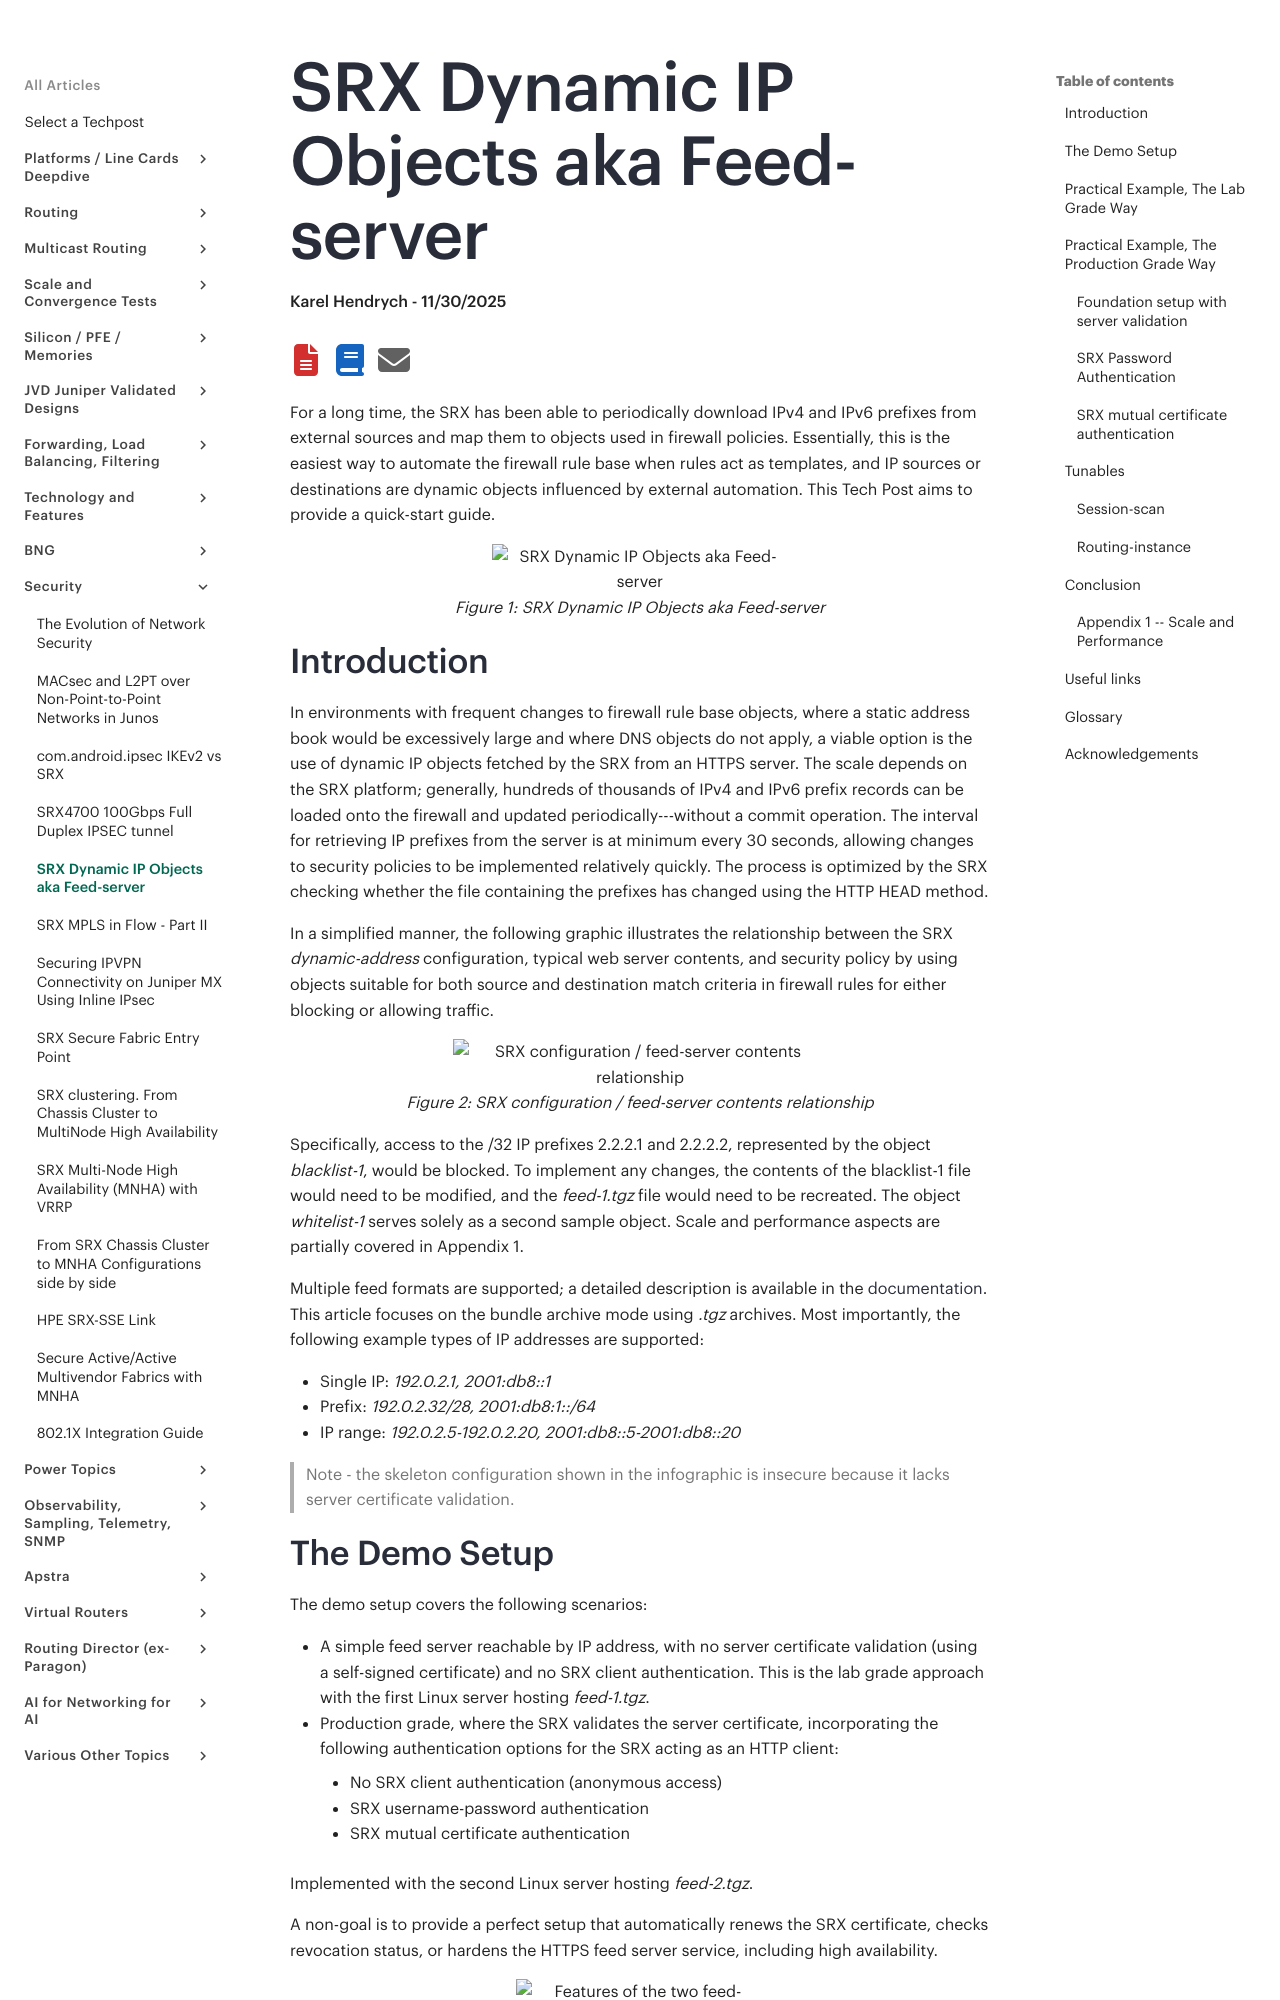

repository: Juniper/techpost · page: articles/srx-dynamic-ip-objects-aka-feed-server/article/index.html · generator: mkdocs

# SRX Dynamic IP Objects aka Feed-server

**Karel Hendrych - 11/30/2025**

For a long time, the SRX has been able to periodically download IPv4 and IPv6 prefixes from external sources and map them to objects used in firewall policies. Essentially, this is the easiest way to automate the firewall rule base when rules act as templates, and IP sources or destinations are dynamic objects influenced by external automation. This Tech Post aims to provide a quick-start guide.

![SRX Dynamic IP Objects aka Feed-server](images/picture3.png)

## Introduction

In environments with frequent changes to firewall rule base objects, where a static address book would be excessively large and where DNS objects do not apply, a viable option is the use of dynamic IP objects fetched by the SRX from an HTTPS server. The scale depends on the SRX platform; generally, hundreds of thousands of IPv4 and IPv6 prefix records can be loaded onto the firewall and updated periodically---without a commit operation. The interval for retrieving IP prefixes from the server is at minimum every 30 seconds, allowing changes to security policies to be implemented relatively quickly. The process is optimized by the SRX checking whether the file containing the prefixes has changed using the HTTP HEAD method.

In a simplified manner, the following graphic illustrates the relationship between the SRX *dynamic-address* configuration, typical web server contents, and security policy by using objects suitable for both source and destination match criteria in firewall rules for either blocking or allowing traffic.

![SRX configuration / feed-server contents relationship](images/picture4.png)

Specifically, access to the /32 IP prefixes 2.2.2.1 and 2.2.2.2, represented by the object *blacklist-1*, would be blocked. To implement any changes, the contents of the blacklist-1 file would need to be modified, and the *feed-1.tgz* file would need to be recreated. The object *whitelist-1* serves solely as a second sample object. Scale and performance aspects are partially covered in Appendix 1.

Multiple feed formats are supported; a detailed description is available in the [documentation](https://www.juniper.net/documentation/us/en/software/junos/security-policies/topics/topic-map/security-policy-configuration.html#id-dynamic-address-groups-in-security-policies). This article focuses on the bundle archive mode using *.tgz* archives. Most importantly, the following example types of IP addresses are supported:

- Single IP: *192.0.2.1, 2001:db8::1*
- Prefix: *192.0.2.32/28, 2001:db8:1::/64*
- IP range: *192.0.2.5-192.0.2.20, 2001:db8::5-2001:db8::20*

> Note - the skeleton configuration shown in the infographic is insecure because it lacks server certificate validation.
